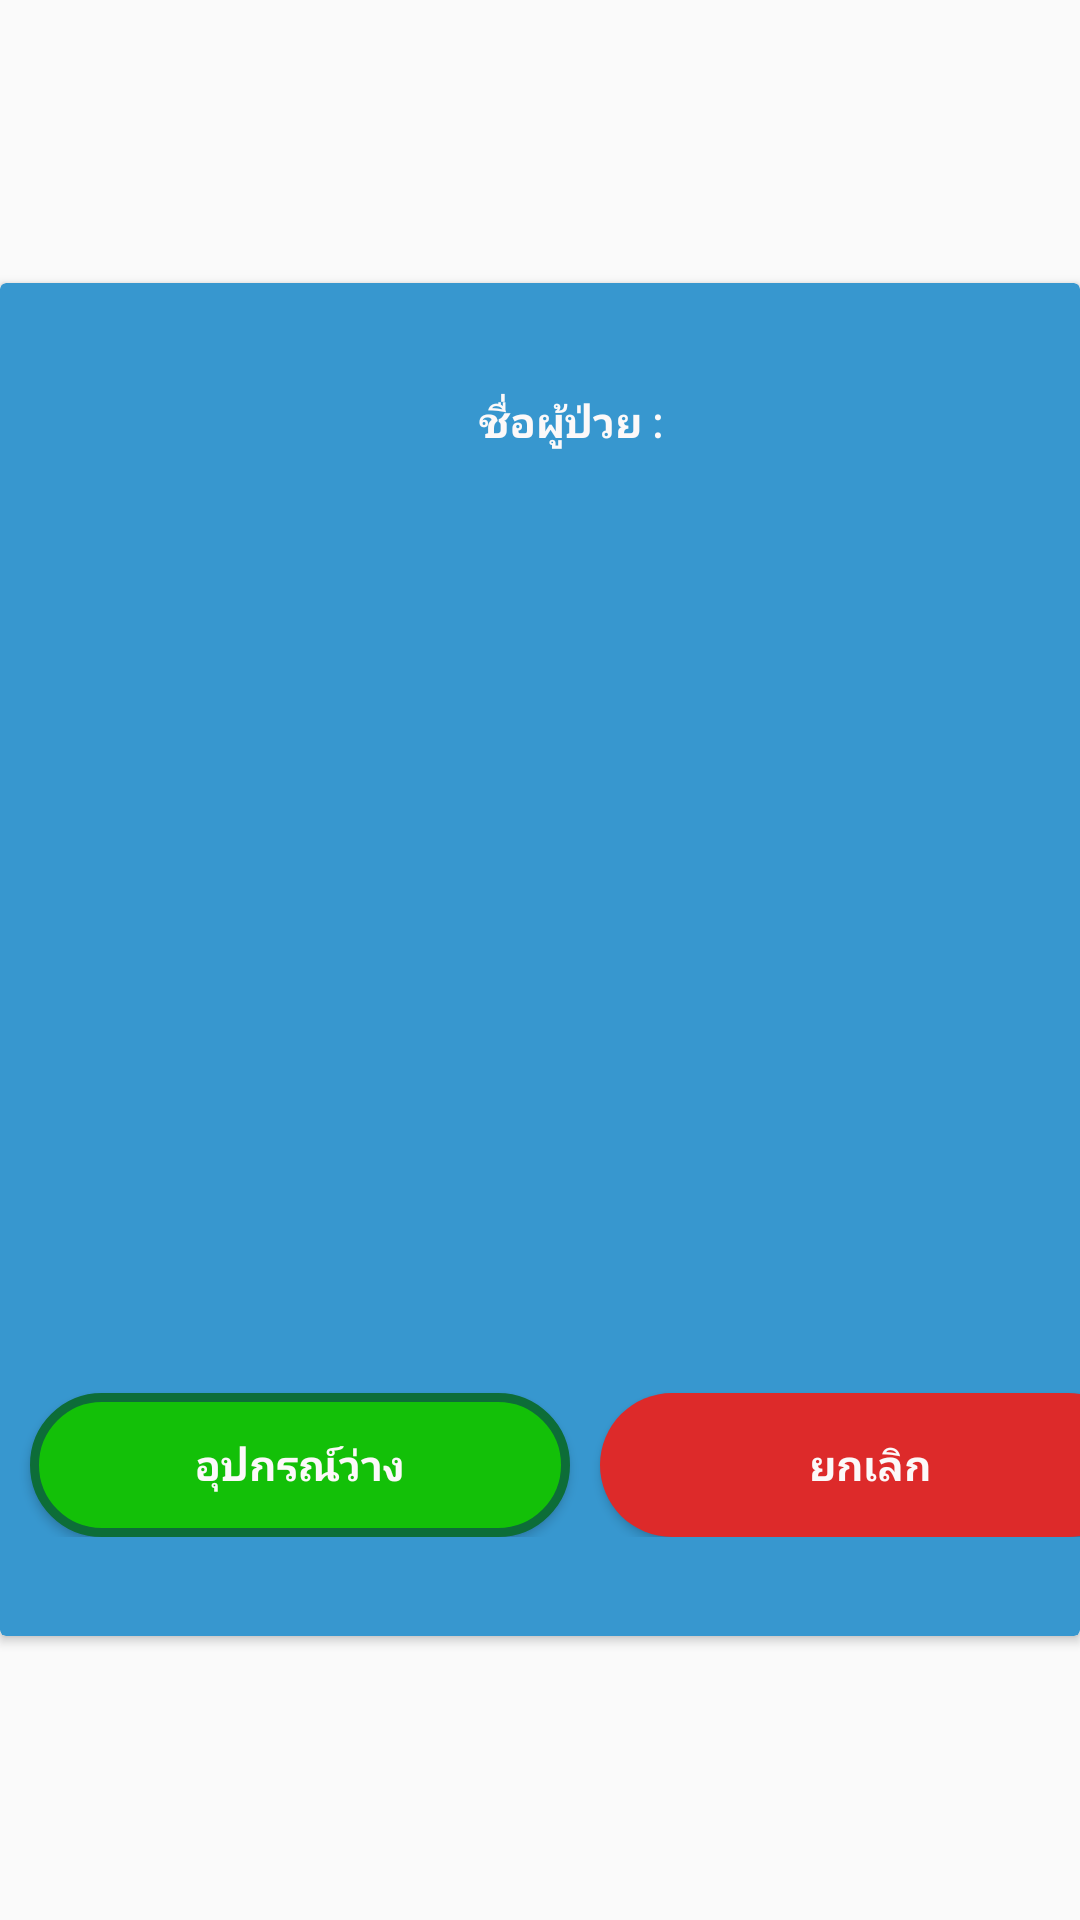

Write the Android layout XML for this screen, with the resource values it uses.
<!-- AndroidManifest.xml: application theme xtheme -->
<!-- res/layout/put_sensor.xml -->
<?xml version="1.0" encoding="utf-8"?>
<RelativeLayout xmlns:android="http://schemas.android.com/apk/res/android"
    xmlns:app="http://schemas.android.com/apk/res-auto"

    android:layout_width="match_parent"
    android:layout_height="match_parent"
    android:layout_marginLeft="5dp"
    android:layout_marginRight="5dp"
    android:gravity="center">


    <androidx.cardview.widget.CardView
        android:layout_height="wrap_content"
        android:layout_width="match_parent"
        app.cardCornerRadius="30dp"
        app:cardBackgroundColor="@color/bluesky"
        android:layout_alignParentTop="true"
        android:layout_alignParentLeft="true"
        android:layout_alignParentStart="true">


        <LinearLayout
            android:layout_width="match_parent"
            android:layout_height="451dp"
            android:orientation="vertical">

            <LinearLayout
                android:layout_width="match_parent"
                android:layout_height="300dp"
                android:layout_marginTop="25dp"
                android:layout_marginBottom="25dp"
                android:orientation="vertical">

                <TextView
                    android:id="@+id/show_name_pt"
                    android:layout_width="match_parent"
                    android:layout_height="43dp"
                    android:layout_marginLeft="20dp"
                    android:fontFamily="@font/sriracha"
                    android:gravity="center"
                    android:text="ชื่อผู้ป่วย :"
                    android:textColor="@color/colorPrimaryDark"
                    android:textStyle="bold" />

                <ListView
                    android:id="@+id/sensor_listview"
                    android:layout_width="match_parent"
                    android:layout_height="300dp"></ListView>


            </LinearLayout>


            <LinearLayout
                android:layout_width="match_parent"
                android:layout_height="wrap_content"
                android:orientation="horizontal">

                <View
                    android:id="@+id/t1"
                    android:layout_width="10dp"
                    android:layout_height="10dp" />

                <Button
                    android:id="@+id/null_dialog"
                    android:layout_width="180dp"
                    android:layout_height="wrap_content"
                    android:layout_marginTop="20dp"
                    android:background="@drawable/margin_true_button"
                    android:fontFamily="@font/sriracha"
                    android:text="อุปกรณ์ว่าง"
                    android:textColor="@color/colorPrimaryDark"
                    android:textStyle="bold" />

                <View
                    android:id="@+id/t2"
                    android:layout_width="10dp"
                    android:layout_height="10dp" />

                <Button
                    android:id="@+id/cc_dialog"
                    android:layout_width="180dp"
                    android:layout_height="wrap_content"
                    android:layout_marginTop="20dp"
                    android:background="@drawable/margin_false_button"
                    android:fontFamily="@font/sriracha"
                    android:text="ยกเลิก"
                    android:textColor="@color/colorPrimaryDark"
                    android:textStyle="bold" />

                <View
                    android:id="@+id/t3"
                    android:layout_width="10dp"
                    android:layout_height="10dp" />


            </LinearLayout>


        </LinearLayout>
    </androidx.cardview.widget.CardView>


</RelativeLayout>
<!-- resources referenced by this layout -->
<resources>
  <color name="bluesky">#3797CF</color>
  <color name="colorPrimaryDark">#FCF9F9</color>
  <!-- drawable margin_false_button (drawable) -->
  <?xml version="1.0" encoding="utf-8"?>
  <shape xmlns:android="http://schemas.android.com/apk/res/android"
      android:shape="rectangle">
  
      <corners
          android:radius="50dp" />
      <solid
          android:color="@color/colorBottonFalse"/>
  
  </shape>
  <!-- drawable margin_true_button (drawable) -->
  <?xml version="1.0" encoding="utf-8"?>
  <shape xmlns:android="http://schemas.android.com/apk/res/android"
      android:shape="rectangle">
  
      <corners
          android:radius="50dp"/>
      <stroke android:color="@color/oldgreen" android:width="3dp" />
      <solid
          android:color="@color/greenbtn"/>
  
  </shape>
  <style name="xtheme" parent="Theme.AppCompat.Light.NoActionBar">
          
          <item name="android:windowNoTitle">true</item>
          <item name="windowActionBar">false</item>
  
          <item name="colorPrimary">@color/colorPrimary</item>
          <item name="colorPrimaryDark">#000000</item>
          <item name="colorAccent">@color/colorAccent</item>
      </style>
  <color name="colorBottonFalse">#DD2A2A</color>
  <color name="oldgreen">#0D6D38</color>
  <color name="greenbtn">#13C008</color>
  <color name="colorPrimary">#2461BB</color>
  <color name="colorAccent">#301F9E</color>
</resources>
